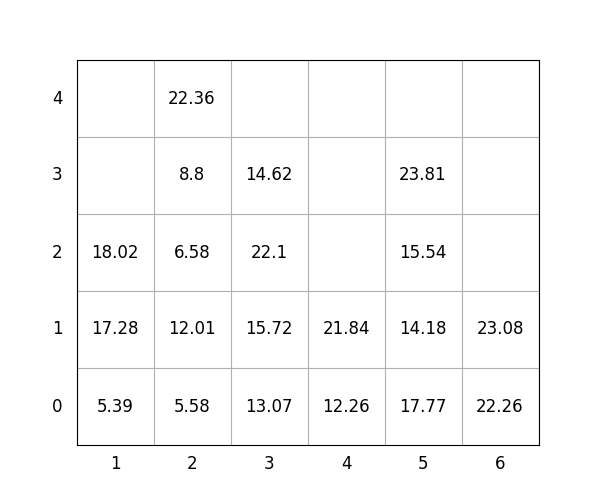

Data behind this chart, as committed beside it:
idx, loc_x, loc_y, loc_z, weight, group, score, seq, reloc, size(ft)
1, 1, 0, 0, 5.39, 0, 5.39, 0, 0, 20
2, 6, 0, 0, 22.26, 3, 322.3, 0, 0, 20
3, 4, 0, 0, 12.26, 3, 312.3, 0, 1.0, 20
4, 4, 0, 1, 21.84, 2, 221.8, 0, 1.0, 20
5, 1, 0, 1, 17.28, 2, 217.3, 0, 0, 20
6, 3, 0, 0, 13.07, 1, 113.1, 1, 0, 20
7, 2, 0, 0, 5.58, 1, 105.6, 2, 1.0, 20
8, 6, 0, 1, 23.08, 3, 323.1, 3, 0, 20
9, 5, 0, 0, 17.77, 0, 17.77, 4, 0, 20
10, 3, 0, 1, 15.72, 1, 115.7, 5, 0, 20
11, 5, 0, 1, 14.18, 1, 114.2, 6, 0, 20
12, 2, 0, 1, 12.01, 0, 12.01, 7, 1.0, 20
13, 5, 0, 2, 15.54, 1, 115.5, 8, 0, 20
14, 1, 0, 2, 18.02, 3, 318, 9, 0, 20
15, 2, 0, 2, 6.58, 1, 106.6, 10, 1.0, 20
16, 5, 0, 3, 23.81, 2, 223.8, 11, 0, 20
17, 2, 0, 3, 8.8, 0, 8.8, 12, 1.0, 20
18, 3, 0, 2, 22.1, 1, 122.1, 13, 0, 20
19, 3, 0, 3, 14.62, 3, 314.6, 14, 0, 20
20, 2, 0, 4, 22.36, 0, 22.36, 15, 1.0, 20
